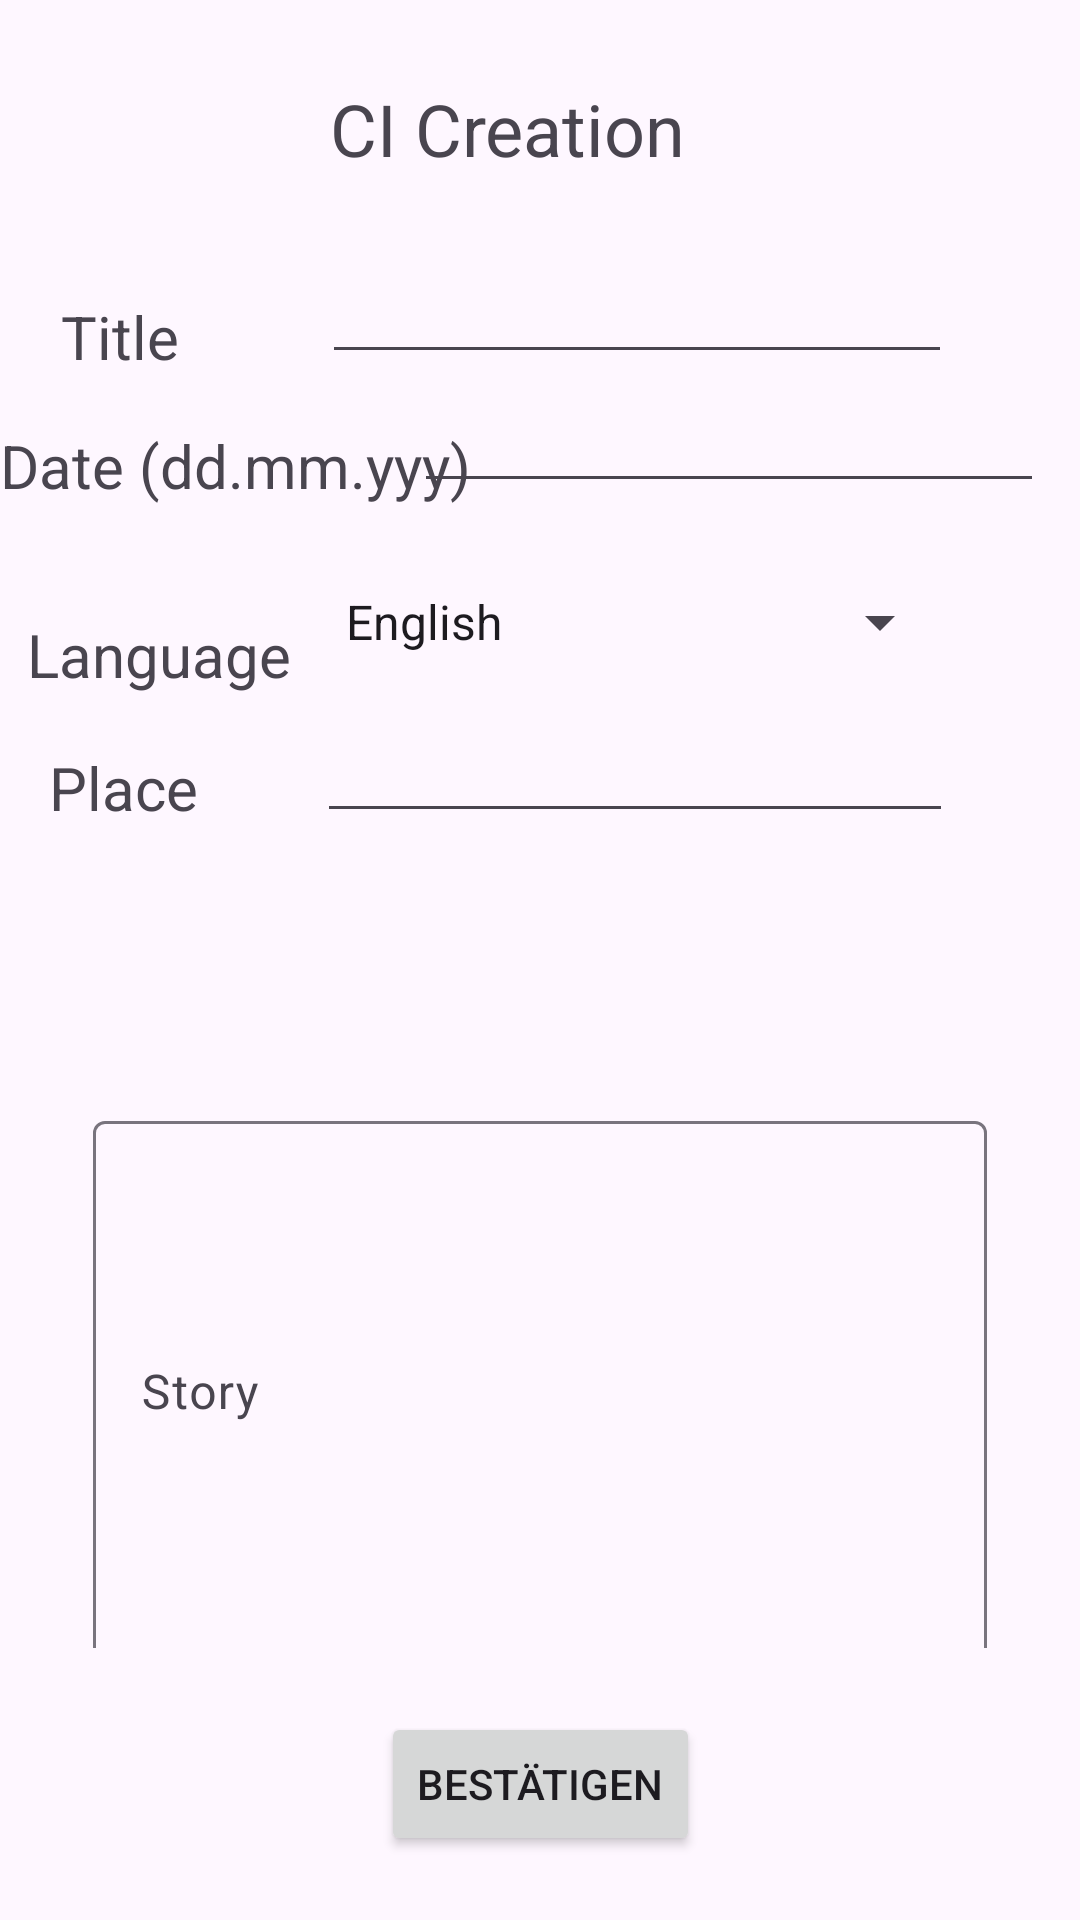

Reconstruct the res/layout file that produces this screen, plus the resources it refers to.
<!-- AndroidManifest.xml: application theme Theme.CI_Application -->
<!-- res/layout/activity_cicreation.xml -->
<?xml version="1.0" encoding="utf-8"?>
<androidx.constraintlayout.widget.ConstraintLayout xmlns:android="http://schemas.android.com/apk/res/android"
    xmlns:app="http://schemas.android.com/apk/res-auto"
    xmlns:tools="http://schemas.android.com/tools"
    android:id="@+id/tbTitel"
    android:layout_width="match_parent"
    android:layout_height="match_parent"
    tools:context=".CICreationActivity">

    <EditText
        android:id="@+id/editTextTitle"
        android:layout_width="wrap_content"
        android:layout_height="wrap_content"
        android:ems="10"
        android:inputType="text"
        app:layout_constraintBottom_toBottomOf="parent"
        app:layout_constraintEnd_toEndOf="parent"
        app:layout_constraintHorizontal_bias="0.716"
        app:layout_constraintStart_toStartOf="parent"
        app:layout_constraintTop_toTopOf="parent"
        app:layout_constraintVertical_bias="0.139" />

    <EditText
        android:id="@+id/dateErfassungsdatum"
        android:layout_width="wrap_content"
        android:layout_height="wrap_content"
        android:ems="10"
        android:inputType="date"
        app:layout_constraintBottom_toBottomOf="parent"
        app:layout_constraintEnd_toEndOf="parent"
        app:layout_constraintHorizontal_bias="0.92"
        app:layout_constraintStart_toStartOf="parent"
        app:layout_constraintTop_toTopOf="parent"
        app:layout_constraintVertical_bias="0.211" />

    <Spinner
        android:id="@+id/spSprache"
        android:layout_width="210dp"
        android:layout_height="34dp"
        android:entries="@array/languageSpinnerItems"
        app:layout_constraintBottom_toBottomOf="parent"
        app:layout_constraintEnd_toEndOf="parent"
        app:layout_constraintHorizontal_bias="0.716"
        app:layout_constraintStart_toStartOf="parent"
        app:layout_constraintTop_toTopOf="parent"
        app:layout_constraintVertical_bias="0.314" />

    <EditText
        android:id="@+id/tbOrtDesGeschehens"
        android:layout_width="212dp"
        android:layout_height="43dp"
        android:ems="10"
        android:inputType="text"
        app:layout_constraintBottom_toBottomOf="parent"
        app:layout_constraintEnd_toEndOf="parent"
        app:layout_constraintHorizontal_bias="0.713"
        app:layout_constraintStart_toStartOf="parent"
        app:layout_constraintTop_toTopOf="parent"
        app:layout_constraintVertical_bias="0.393" />

    <com.google.android.material.textfield.TextInputLayout
        android:id="@+id/textInputLayout"
        android:layout_width="298dp"
        android:layout_height="181dp"
        app:layout_constraintBottom_toBottomOf="parent"
        app:layout_constraintEnd_toEndOf="parent"
        app:layout_constraintStart_toStartOf="parent"
        app:layout_constraintTop_toBottomOf="@+id/tbOrtDesGeschehens">

        <com.google.android.material.textfield.TextInputEditText
            android:id="@+id/textInputStory"
            android:layout_width="match_parent"
            android:layout_height="181dp"
            android:hint="Story" />
    </com.google.android.material.textfield.TextInputLayout>

    <TextView
        android:id="@+id/textView5"
        android:layout_width="140dp"
        android:layout_height="30dp"
        android:text="CI Creation"
        android:textSize="24sp"
        app:layout_constraintBottom_toTopOf="@+id/editTextTitle"
        app:layout_constraintEnd_toEndOf="parent"
        app:layout_constraintStart_toStartOf="parent"
        app:layout_constraintTop_toTopOf="parent" />

    <TextView
        android:id="@+id/textView6"
        android:layout_width="wrap_content"
        android:layout_height="wrap_content"
        android:text="Title"
        android:textSize="20sp"
        app:layout_constraintBottom_toBottomOf="parent"
        app:layout_constraintEnd_toStartOf="@+id/editTextTitle"
        app:layout_constraintHorizontal_bias="0.3"
        app:layout_constraintStart_toStartOf="parent"
        app:layout_constraintTop_toTopOf="parent"
        app:layout_constraintVertical_bias="0.161" />

    <TextView
        android:id="@+id/textView8"
        android:layout_width="wrap_content"
        android:layout_height="wrap_content"
        android:layout_marginTop="36dp"
        android:text="Language"
        android:textSize="20sp"
        app:layout_constraintEnd_toStartOf="@+id/spSprache"
        app:layout_constraintHorizontal_bias="0.464"
        app:layout_constraintStart_toStartOf="parent"
        app:layout_constraintTop_toBottomOf="@+id/textView7" />

    <TextView
        android:id="@+id/textView9"
        android:layout_width="wrap_content"
        android:layout_height="wrap_content"
        android:text="Place"
        android:textSize="20sp"
        app:layout_constraintBottom_toBottomOf="parent"
        app:layout_constraintEnd_toStartOf="@+id/tbOrtDesGeschehens"
        app:layout_constraintHorizontal_bias="0.289"
        app:layout_constraintStart_toStartOf="parent"
        app:layout_constraintTop_toTopOf="parent"
        app:layout_constraintVertical_bias="0.406" />

    <TextView
        android:id="@+id/textView7"
        android:layout_width="wrap_content"
        android:layout_height="wrap_content"
        android:text="Date (dd.mm.yyy)"
        android:textSize="20sp"
        app:layout_constraintBottom_toBottomOf="parent"
        app:layout_constraintEnd_toStartOf="@+id/dateErfassungsdatum"
        app:layout_constraintHorizontal_bias="0.0"
        app:layout_constraintStart_toStartOf="parent"
        app:layout_constraintTop_toTopOf="parent"
        app:layout_constraintVertical_bias="0.231" />

    <Button
        android:id="@+id/btnConfirm"
        android:layout_width="wrap_content"
        android:layout_height="wrap_content"
        android:text="Bestätigen"
        app:layout_constraintBottom_toBottomOf="parent"
        app:layout_constraintEnd_toEndOf="parent"
        app:layout_constraintStart_toStartOf="parent"
        app:layout_constraintTop_toBottomOf="@+id/textInputLayout" />

</androidx.constraintlayout.widget.ConstraintLayout>
<!-- resources referenced by this layout -->
<resources>
  <string-array name="languageSpinnerItems">
          <item>English</item>
          <item>German</item>
          <item>Spanish</item>
          <item>Unknown</item>
      </string-array>
  <style name="Theme.CI_Application" parent="Base.Theme.CI_Application" />
  <style name="Base.Theme.CI_Application" parent="Theme.Material3.DayNight.NoActionBar">
          
          
      </style>
</resources>
